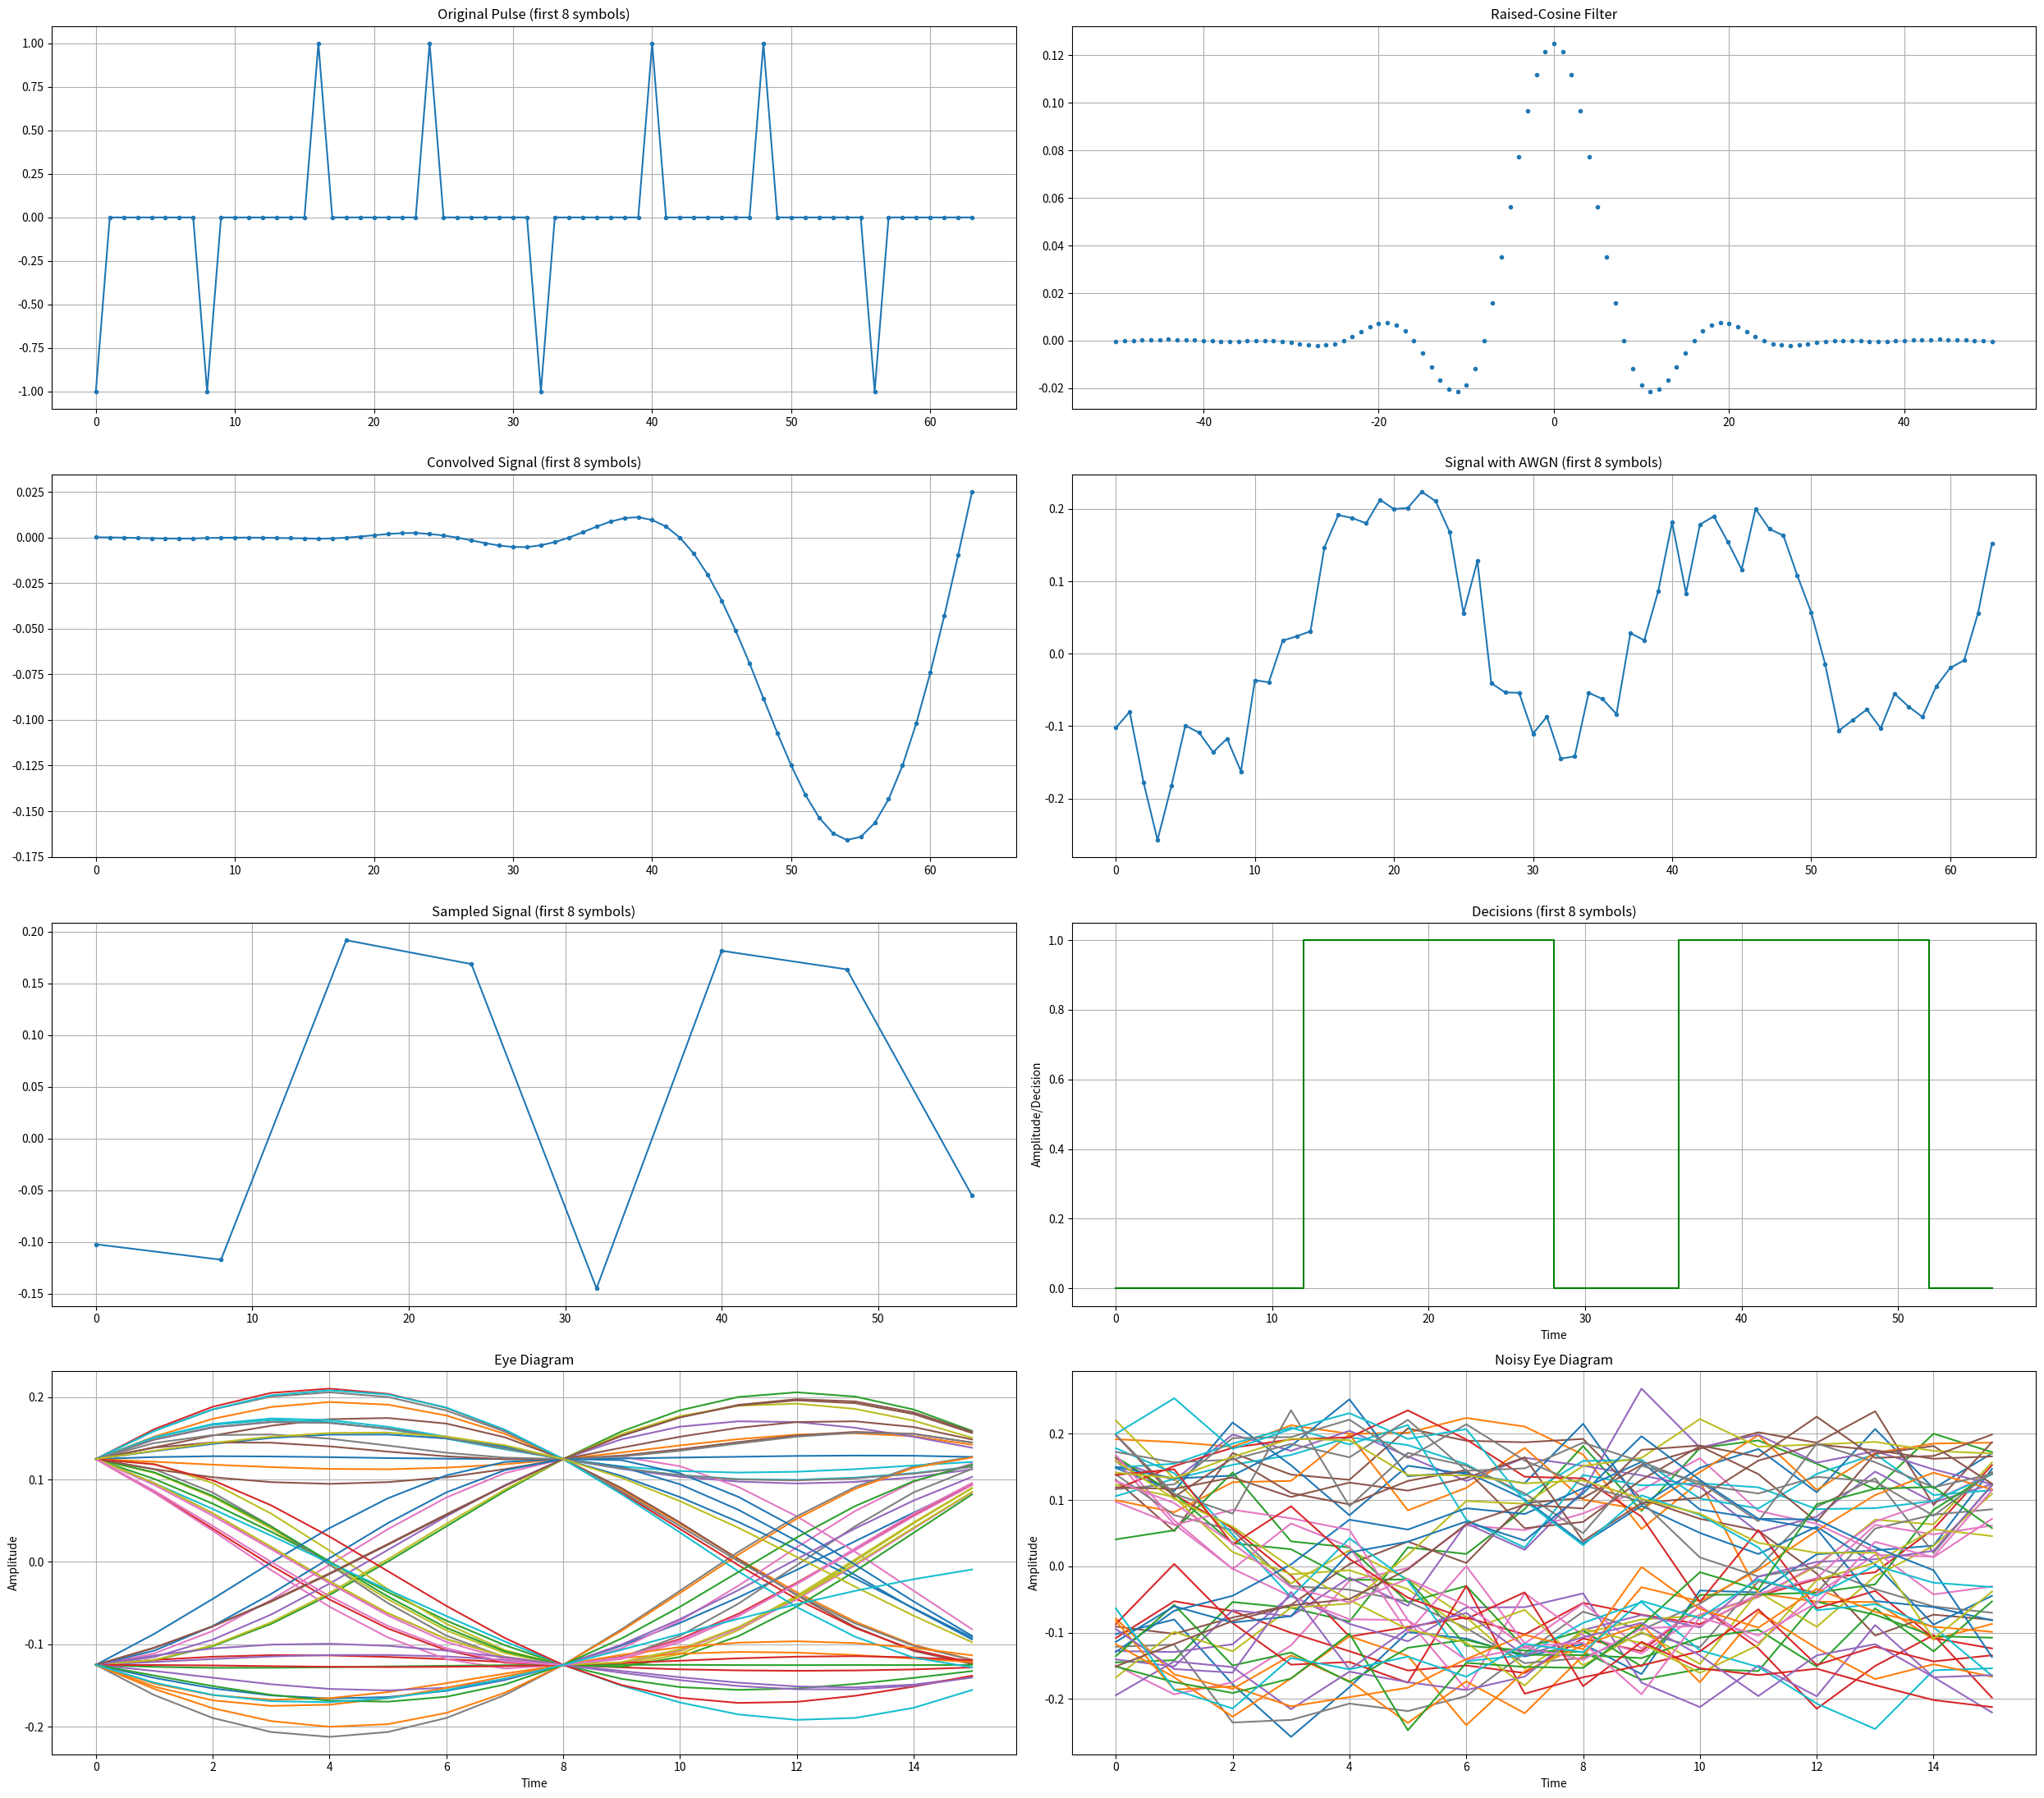

This figure's Python source:
import numpy as np
import matplotlib.pyplot as plt

# Parameters
num_symbols = 100  # Increased for better eye diagram
sps = 8
beta = 0.35
output_length = num_symbols * sps  # Changed to accommodate all symbols
SNR_dB = 10

# Generate random bits
bits = np.random.randint(0, 2, num_symbols)

# Create the pulse
x = np.array([np.concatenate(([bit*2-1], np.zeros(sps-1)))
             for bit in bits]).flatten()

# Create the raised-cosine filter
Ts = sps
t = np.arange(-50, 51)

h = (np.sinc(t/Ts) * np.cos(np.pi*beta*t/Ts) / (1 - (2*beta*t/Ts)**2)) * (1/Ts)

# Convolve the signal with the filter
x_shaped = np.convolve(x, h)

# Trim the convolution result to match the desired output length
start_index = (len(x_shaped) - output_length) // 2
end_index = start_index + output_length
x_shaped_trimmed = x_shaped[start_index:end_index]
# x_shaped_trimmed = np.convolve(x, h, mode='same')
# Add Gaussian noise
power_signal = np.mean(np.abs(x_shaped_trimmed) ** 2)
power_noise = power_signal / (10 ** (SNR_dB / 10))
# print(len(x_shaped_trimmed))
# noise = np.random.normal(0, np.sqrt(power_noise), len(x_shaped_trimmed))
noise = np.random.randn(len(x_shaped_trimmed)) * np.sqrt(power_noise)
x_noisy = x_shaped_trimmed + noise

# Sample the signal
sampled_indices = np.arange(0, len(x_noisy), sps)  # Sample every sps-th sample
# print(sampled_indices)
# print(len(x_noisy))

x_sampled = x_noisy[sampled_indices]

threshold = 0
# print(len(x_shaped_trimmed))
# print(len(x_sampled))

# Make decisions based on threshold
decisions = np.where(x_sampled > threshold, 1, 0)

# Create eye diagram


def create_eye_diagram(signal, sps):
    eye_length = 2 * sps
    n_samples = len(signal)
    n_traces = n_samples // eye_length
    # print(n_samples, "n_samples")
    print(n_traces, "n_traces")
    print(eye_length, "eye_length")
    # eye_diagram = np.zeros((eye_length, n_traces))
    eye_diagram = np.zeros((eye_length, n_traces))
    print(eye_diagram)
    # print(eye_diagram.shape)

    for i in range(n_traces):
        start = i * eye_length
        end = start + eye_length
        # print(start, end)
        eye_diagram[:, i] = signal[start:end]

    return eye_diagram


eye_diagram = create_eye_diagram(x_shaped_trimmed, sps)
eye_diagram_noisy = create_eye_diagram(x_noisy, sps)

# Plotting
plt.figure(figsize=(25, 22))

# Plot original pulse
plt.subplot(4, 2, 1)
plt.plot(x[:8*sps], '.-')
plt.title('Original Pulse (first 8 symbols)')
plt.grid(True)

# Plot raised-cosine filter
plt.subplot(4, 2, 2)
plt.plot(t, h, '.')
plt.title('Raised-Cosine Filter')
plt.grid(True)

# Plot convolved signal
plt.subplot(4, 2, 3)
plt.plot(x_shaped[:8*sps], '.-')
plt.title('Convolved Signal (first 8 symbols)')
plt.grid(True)

# Plot signal with added noise
plt.subplot(4, 2, 4)
plt.plot(x_noisy[:8*sps], '.-')
plt.title('Signal with AWGN (first 8 symbols)')
plt.grid(True)

# Plot sampled signal
plt.subplot(4, 2, 5)
plt.plot(sampled_indices[:8], x_sampled[:8], '.-')
plt.title('Sampled Signal (first 8 symbols)')
plt.grid(True)

# Plot decisions
plt.subplot(4, 2, 6)
plt.step(sampled_indices[:8], decisions[:8],
         'g', where='mid', label='Decisions')
plt.title('Decisions (first 8 symbols)')
plt.xlabel('Time')
plt.ylabel('Amplitude/Decision')
plt.grid(True)

# Plot eye diagram
plt.subplot(4, 2, 7)
plt.plot(eye_diagram)
plt.title('Eye Diagram')
plt.xlabel('Time')
plt.ylabel('Amplitude')
plt.grid(True)

# Plot noisy eye diagram
plt.subplot(4, 2, 8)
plt.plot(eye_diagram_noisy)
plt.title('Noisy Eye Diagram')
plt.xlabel('Time')
plt.ylabel('Amplitude')
plt.grid(True)


plt.tight_layout()
plt.show()
